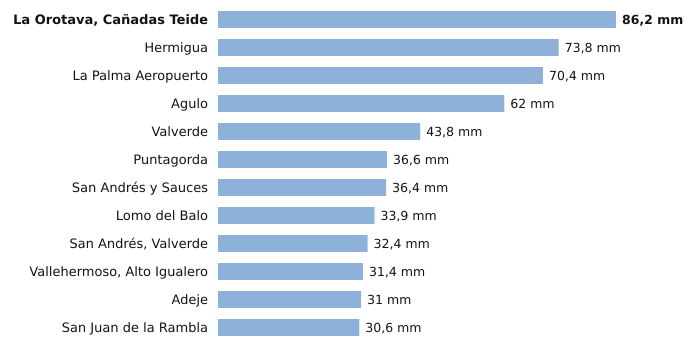

Source data for this figure (header and first rows):
estacion, provincia, indicativo, mm_6_dias_anteriores, mm_hoy, mm_7_dias, horas_de_hoy
La Orotava, Cañadas Teide, Santa Cruz de Tenerife, C406G, 86.2, 0.0, 86.2, 2
Hermigua, Santa Cruz de Tenerife, C328W, 73.8, 0.0, 73.8, 3
La Palma Aeropuerto, Santa Cruz de Tenerife, C139E, 70.4, 0.0, 70.4, 2
Agulo, Santa Cruz de Tenerife, C317B, 62.0, 0.0, 62.0, 3
Valverde, Santa Cruz de Tenerife, C928I, 43.8, 0.0, 43.8, 2
Puntagorda, Santa Cruz de Tenerife, C117A, 36.6, 0.0, 36.6, 3
San Andrés y Sauces, Santa Cruz de Tenerife, C148F, 36.4, 0.0, 36.4, 2
Lomo del Balo, Santa Cruz de Tenerife, C419L, 33.9, 0.0, 33.9, 2
San Andrés, Valverde, Santa Cruz de Tenerife, C925F, 32.4, 0.0, 32.4, 2
Vallehermoso, Alto Igualero, Santa Cruz de Tenerife, C314Z, 31.4, 0.0, 31.4, 3
Adeje, Santa Cruz de Tenerife, C419X, 31.0, 0.0, 31.0, 1
San Juan de la Rambla, Santa Cruz de Tenerife, C468X, 30.6, 0.0, 30.6, 2
